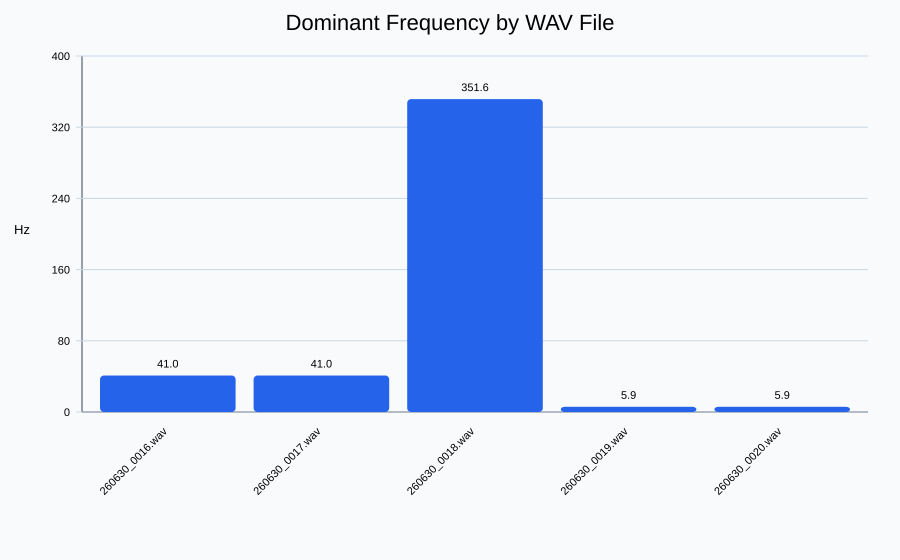

The table this chart was drawn from, first rows:
file, dominant_frequency_hz, dominant_magnitude, duration_seconds, sample_rate_hz, channels, fft_size
260630_0016.wav, 41.02, 32.46, 20.95, 48000, 2, 8192
260630_0017.wav, 41.02, 46.32, 22.56, 48000, 2, 8192
260630_0018.wav, 351.6, 37.68, 78.34, 48000, 2, 8192
260630_0019.wav, 5.859, 17.63, 34.06, 48000, 2, 8192
260630_0020.wav, 5.859, 129.8, 1.008, 48000, 2, 8192
